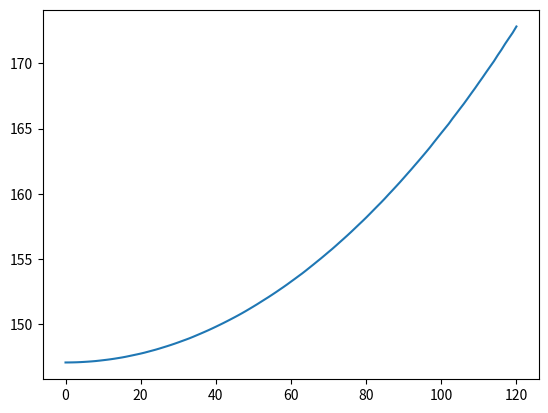

The script that saved this image:
#!/usr/bin/env python
# coding: utf-8

import numpy as np


def prof(img, ptype=1, step=1, mask=None, center=None, rmax=0, clip=True, exact=False):
    '''
    Calculate azimuthal statistics of an image

    Parameters
    ----------
    img : array
        Image on which the profiles

    ptype : int, optional
        Type of profiles
            1: mean (default)
            2: standard deviation
            3: variance
            4: median
            5: max

    mask : array, optional
        Mask for invalid values (must have the same size as image)

    center : {array,tupple,list}, optional
        Center of the image

    rmax : float
        Maximum radius for calculating the profile, in pixel. Default is 0 (no limit)

    clip : bool, optional
        Clip profile to area of image where there is a full set of data

    exact : bool, optional
        Performs an exact estimation of the profile. This can be very long for
        large arrays. Default is False, which rounds the radial distance to the
        closest 1 pixel.

    Returns
    -------
    prof : array
        1D profile vector

    rad : array
        Separation vector, in pixel

    History
    -------
[redacted]
        Improved algorithm

[redacted]
        First version based on IDL equivalent
    '''

    # array dimensions
    dimx = img.shape[1]
    dimy = img.shape[0]

    # center
    if (center is None):
        center = (dimx // 2, dimy // 2)

    # masking
    if mask is not None:
        # check size
        if mask.shape != img.shape:
            raise ValueError('Image and mask don''t have the same size. Returning.')

        img[mask == 0] = np.nan

    # intermediate cartesian arrays
    x = np.arange(dimx, dtype=np.int64) - center[0]
    y = np.arange(dimy, dtype=np.int64) - center[1]
    xx, yy = np.meshgrid(x, y)
    rr = np.sqrt(xx**2 + yy**2)

    # rounds for faster calculation
    if exact is not True:
        rr = np.round(rr, decimals=0)

    # find unique radial values
    uniq = np.unique(rr, return_inverse=True, return_counts=True)
    r_uniq_val = uniq[0]
    r_uniq_inv = uniq[1]
    r_uniq_cnt = uniq[2]

    # number of elements
    if clip is True:
        extr  = np.abs(np.array((x[0], x[-1], y[0], y[-1])))
        r_max = extr.min()
        i_max = int(r_uniq_val[r_uniq_val <= r_max].size)
    else:
        r_max = r_uniq_val.max()
        i_max = r_uniq_val.size

    # limit extension of profile
    if (rmax > 0):
        r_max = rmax
        i_max = int(r_uniq_val[r_uniq_val <= r_max].size)

    t_max = r_uniq_cnt[0:i_max].max()

    # intermediate polar array
    polar = np.empty((i_max, t_max), dtype=img.dtype)
    polar.fill(np.nan)

    img_flat = img.ravel()
    for r in range(i_max):
        cnt = r_uniq_cnt[r]
        val = img_flat[(r_uniq_inv == r).flatten()]
        polar[r, 0:cnt] = val

    # calculate profile
    rad  = r_uniq_val[0:i_max]

    if step == 1:
        # fast statistics if step=1
        if ptype == 1:
            prof = np.nanmean(polar, axis=1)
        elif ptype == 2:
            prof = np.nanstd(polar, axis=1, ddof=1)
        elif ptype == 3:
            prof = np.nanvar(polar, axis=1)
        elif ptype == 4:
            prof = np.nanmedian(polar, axis=1)
        elif ptype == 5:
            prof = np.nanmax(polar, axis=1)
        else:
            raise ValueError('Unknown statistics ptype = {0}'.format(ptype))
    else:
        # slower if we need step > 1
        prof = np.zeros(i_max, dtype=img.dtype)
        for r in range(i_max):
            idx = ((rad[r]-step/2) <= rad) & (rad <= (rad[r]+step/2))
            val = polar[idx, :]

            if ptype == 1:
                prof[r] = np.nanmean(val)
            elif ptype == 2:
                prof[r] = np.nanstd(val)
            elif ptype == 3:
                prof[r] = np.nanvar(val)
            elif ptype == 4:
                prof[r] = np.nanmedian(val)
            elif ptype == 5:
                prof[r] = np.nanmax(val)
            else:
                raise ValueError('Unknown statistics ptype = {0}'.format(ptype))

    return prof, rad


def mean(img, **kwargs):
    '''
    Calculate the azimuthal mean of an image

    Parameters
    ----------
    See documentation for profile()
    '''

    return prof(img, ptype=1, **kwargs)


def std(img, **kwargs):
    '''
    Calculate the azimuthal standard deviation of an image

    Parameters
    ----------
    See documentation for profile()
    '''

    return prof(img, ptype=2, **kwargs)


def var(img, **kwargs):
    '''
    Calculate the azimuthal variance of an image

    Parameters
    ----------
    See documentation for profile()
    '''

    return prof(img, ptype=3, **kwargs)


def median(img, **kwargs):
    '''
    Calculate the azimuthal median of an image

    Parameters
    ----------
    See documentation for profile()
    '''

    return prof(img, ptype=4, **kwargs)


def max(img, **kwargs):
    '''
    Calculate the azimuthal maximum of an image

    Parameters
    ----------
    See documentation for profile()
    '''

    return prof(img, ptype=5, **kwargs)


if __name__ == '__main__':
    import matplotlib.pyplot as plt

    dimx = 512
    dimy = 512
    center = (dimx//2, dimy//2)

    x = np.arange(dimx, dtype=np.float64) - center[0]
    y = np.arange(dimy, dtype=np.float64) - center[1]
    xx, yy = np.meshgrid(x, y)
    rr = np.sqrt(xx**2 + yy**2)

    p, r = mean(rr, clip=True, center=(120, 200))

    plt.figure()
    plt.plot(r, p)






